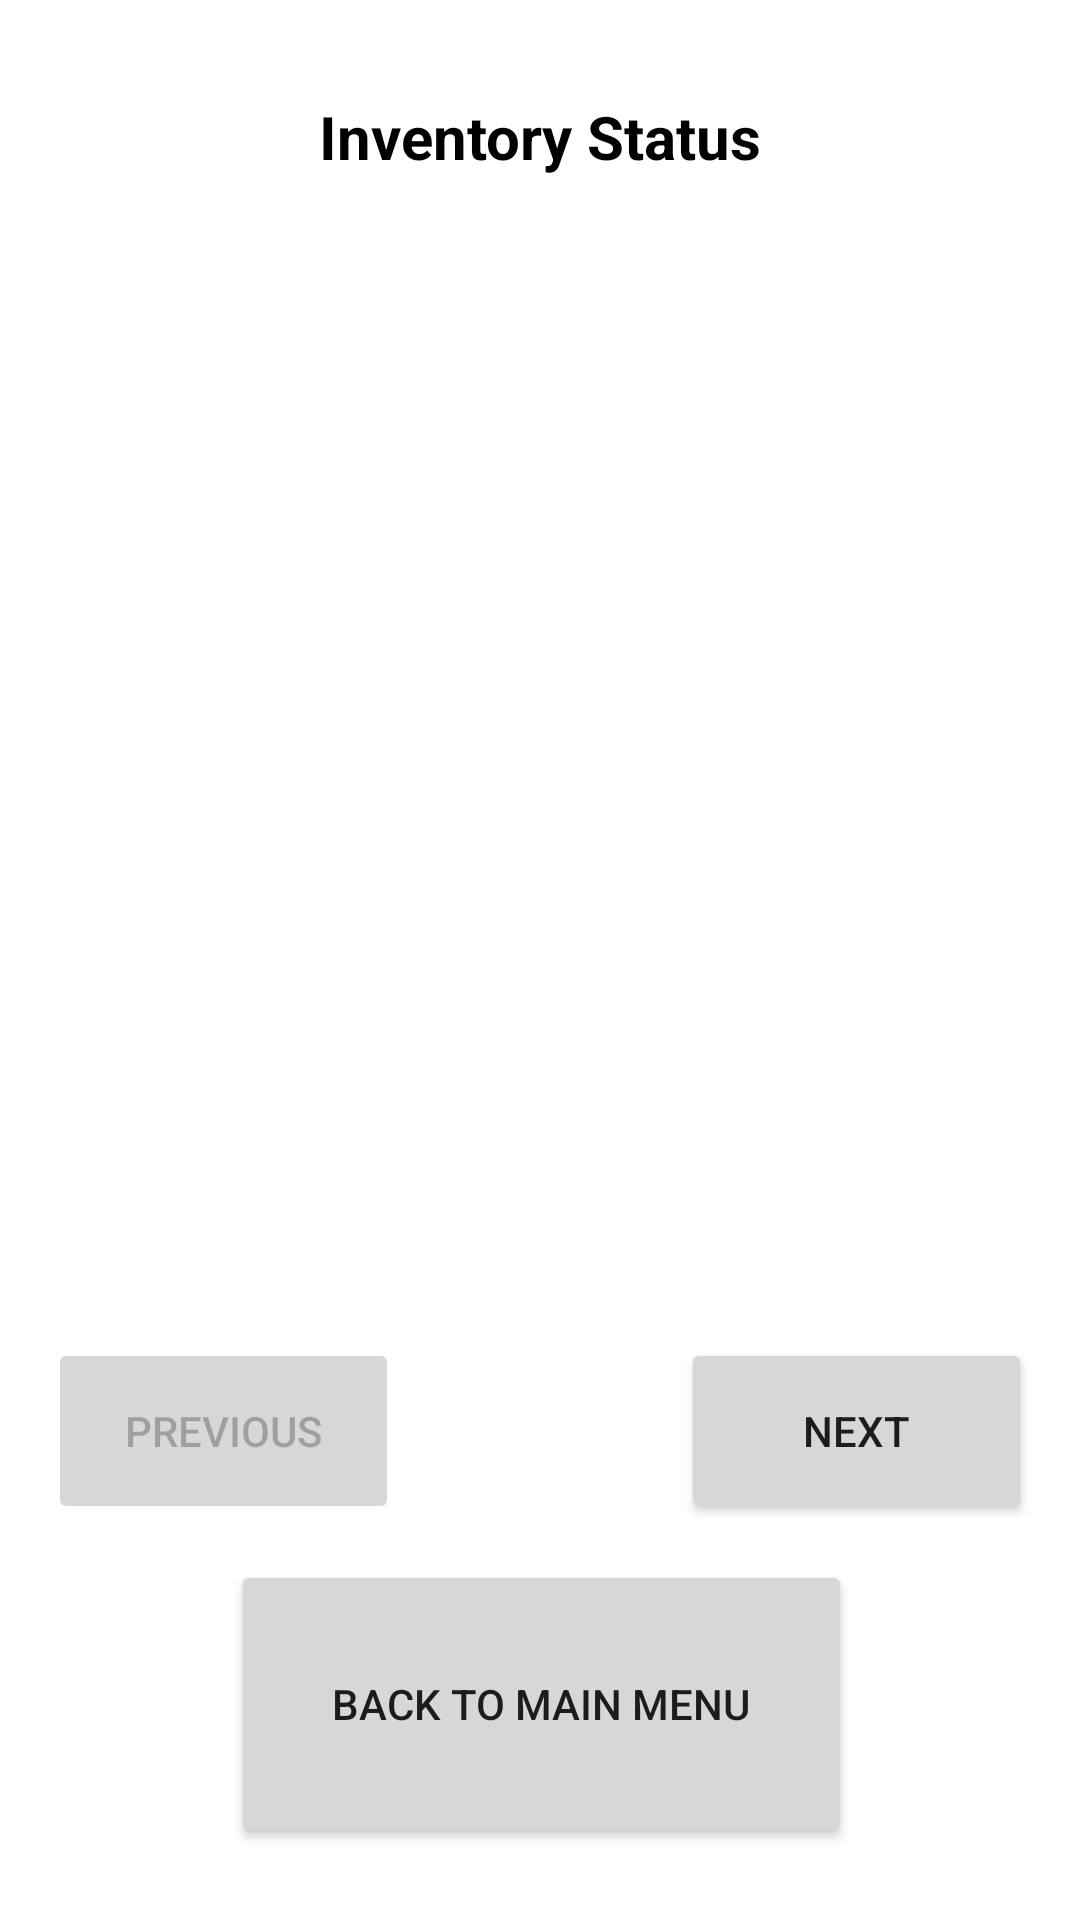

Here is an Android app screen rendered from its layout file. Give the layout XML and the strings, colors and styles it references.
<!-- AndroidManifest.xml: application theme Theme.KiwisCookiesAndCakes -->
<!-- res/layout/activity_inventory_status.xml -->
<?xml version="1.0" encoding="utf-8"?>
<androidx.constraintlayout.widget.ConstraintLayout xmlns:android="http://schemas.android.com/apk/res/android"
    xmlns:app="http://schemas.android.com/apk/res-auto"
    xmlns:tools="http://schemas.android.com/tools"
    android:id="@+id/inventory_status"
    android:layout_width="match_parent"
    android:layout_height="match_parent"
    tools:context=".inventory_status">

    <TextView
        android:id="@+id/inventoryStatTitleMenu"
        android:layout_width="wrap_content"
        android:layout_height="wrap_content"
        android:layout_marginTop="32dp"
        android:text="@string/inventoryStatusTitle"
        android:textColor="#000000"
        android:textSize="20sp"
        android:textStyle="bold"
        app:layout_constraintEnd_toEndOf="parent"
        app:layout_constraintStart_toStartOf="parent"
        app:layout_constraintTop_toTopOf="parent" />

    <TextView
        android:id="@+id/itemsLabelsTextView"
        android:layout_width="wrap_content"
        android:layout_height="wrap_content"
        android:layout_marginTop="88dp"
        android:textSize="10sp"
        app:layout_constraintEnd_toStartOf="@+id/itemsDisplayTextView"
        app:layout_constraintHorizontal_bias="0.584"
        app:layout_constraintStart_toStartOf="parent"
        app:layout_constraintTop_toTopOf="parent" />

    <TextView
        android:id="@+id/itemsDisplayTextView"
        android:layout_width="wrap_content"
        android:layout_height="wrap_content"
        android:layout_marginEnd="92dp"
        android:layout_marginRight="92dp"
        android:textSize="10sp"
        app:layout_constraintBaseline_toBaselineOf="@+id/itemsLabelsTextView"
        app:layout_constraintEnd_toEndOf="parent" />

    <Button
        android:id="@+id/previousButton"
        android:layout_width="117dp"
        android:layout_height="62dp"
        android:layout_marginStart="16dp"
        android:layout_marginLeft="16dp"
        android:enabled="false"
        android:text="@string/previous"
        app:layout_constraintBaseline_toBaselineOf="@+id/nextButton"
        app:layout_constraintStart_toStartOf="parent" />

    <Button
        android:id="@+id/nextButton"
        android:layout_width="117dp"
        android:layout_height="62dp"
        android:layout_marginEnd="16dp"
        android:layout_marginRight="16dp"
        android:layout_marginBottom="132dp"
        android:text="@string/next"
        app:layout_constraintBottom_toBottomOf="parent"
        app:layout_constraintEnd_toEndOf="parent" />

    <Button
        android:id="@+id/mainMenufromInvStat"
        android:layout_width="207dp"
        android:layout_height="96dp"
        android:layout_marginBottom="24dp"
        android:text="@string/backToMainMenu"
        app:layout_constraintBottom_toBottomOf="parent"
        app:layout_constraintEnd_toEndOf="parent"
        app:layout_constraintHorizontal_bias="0.503"
        app:layout_constraintStart_toStartOf="parent" />
</androidx.constraintlayout.widget.ConstraintLayout>
<!-- resources referenced by this layout -->
<resources>
  <string name="backToMainMenu">Back to Main Menu</string>
  <string name="inventoryStatusTitle">Inventory Status</string>
  <string name="next">Next</string>
  <string name="previous">Previous</string>
  <style name="Theme.KiwisCookiesAndCakes" parent="Theme.MaterialComponents.DayNight.DarkActionBar">
          
          <item name="colorPrimary">@color/purple_500</item>
          <item name="colorPrimaryVariant">@color/purple_700</item>
          <item name="colorOnPrimary">@color/white</item>
          
          <item name="colorSecondary">@color/teal_200</item>
          <item name="colorSecondaryVariant">@color/teal_700</item>
          <item name="colorOnSecondary">@color/black</item>
          
          <item name="android:statusBarColor" tools:targetApi="21">?attr/colorPrimaryVariant</item>
          
      </style>
  <!-- not gathered from this repository: default colours our renderer supplied (Android Studio template values) -->
  <color name="purple_500">#FF6200EE</color>
  <color name="purple_700">#FF3700B3</color>
  <color name="teal_200">#FF03DAC5</color>
  <color name="teal_700">#FF018786</color>
  <color name="black">#FF000000</color>
  <color name="white">#FFFFFFFF</color>
</resources>
